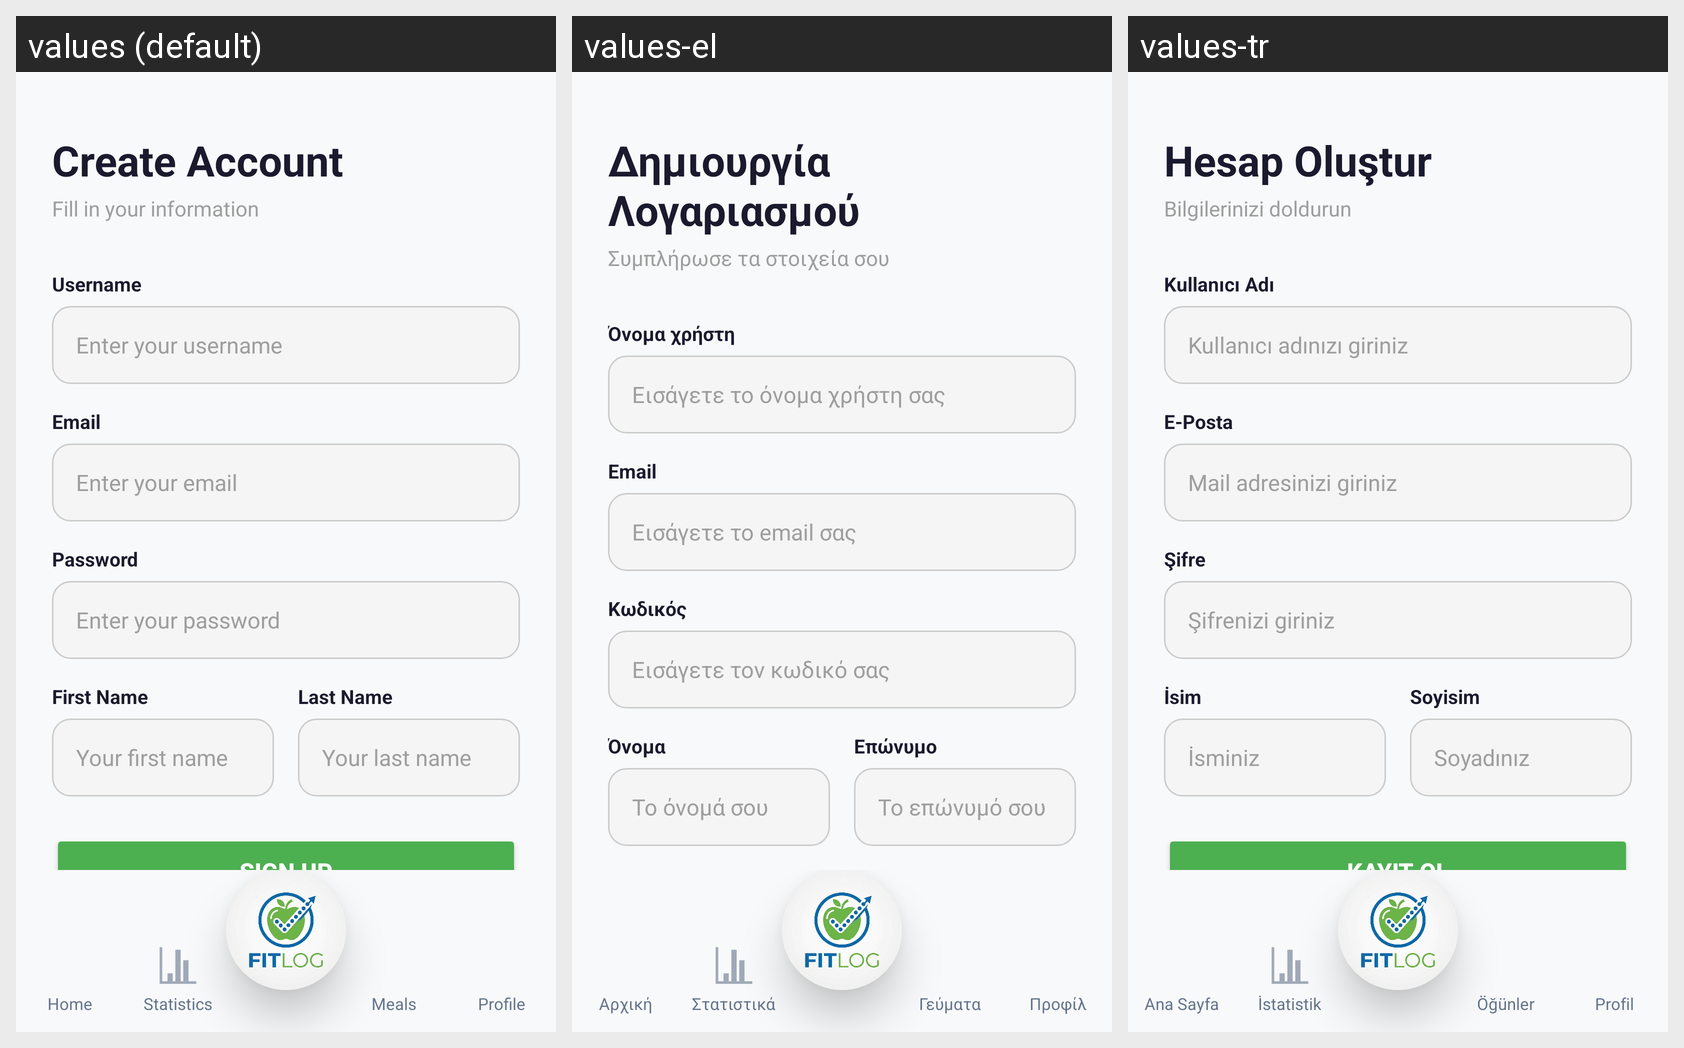

This grid shows one Android layout under several languages. Give, for every string resource on the screen, its name, the default text and each shown locale's text.
Android screen res/layout/activity_user_register.xml rendered under 3 locales, left to right: values (default), values-el, values-tr. Device: Nexus 5 (rendered at 1080×1920; each locale shown at half size, 540×960, under a caption strip naming it); theme Theme.FitLog.
Strings drawn on this screen, with the default value and each locale's value (text and hints the layout hard-codes, and strings that could not be matched under every locale, appear in the picture but are not listed):

register_title
  values: Create Account
  values-el: Δημιουργία Λογαριασμού
  values-tr: Hesap Oluştur

register_subtitle
  values: Fill in your information
  values-el: Συμπλήρωσε τα στοιχεία σου
  values-tr: Bilgilerinizi doldurun

register_label_username
  values: Username
  values-el: Όνομα χρήστη
  values-tr: Kullanıcı Adı

register_hint_username
  values: Enter your username
  values-el: Εισάγετε το όνομα χρήστη σας
  values-tr: Kullanıcı adınızı giriniz

login_label_email
  values: Email
  values-el: Email
  values-tr: E-Posta

login_hint_email
  values: Enter your email
  values-el: Εισάγετε το email σας
  values-tr: Mail adresinizi giriniz

login_label_password
  values: Password
  values-el: Κωδικός
  values-tr: Şifre

login_hint_password
  values: Enter your password
  values-el: Εισάγετε τον κωδικό σας
  values-tr: Şifrenizi giriniz

register_label_firstname
  values: First Name
  values-el: Όνομα
  values-tr: İsim

register_hint_firstname
  values: Your first name
  values-el: Το όνομά σου
  values-tr: İsminiz

register_label_lastname
  values: Last Name
  values-el: Επώνυμο
  values-tr: Soyisim

register_hint_lastname
  values: Your last name
  values-el: Το επώνυμό σου
  values-tr: Soyadınız

nav_home
  values: Home
  values-el: Αρχική
  values-tr: Ana Sayfa

nav_statistics
  values: Statistics
  values-el: Στατιστικά
  values-tr: İstatistik

nav_meals
  values: Meals
  values-el: Γεύματα
  values-tr: Öğünler

nav_profile
  values: Profile
  values-el: Προφίλ
  values-tr: Profil
